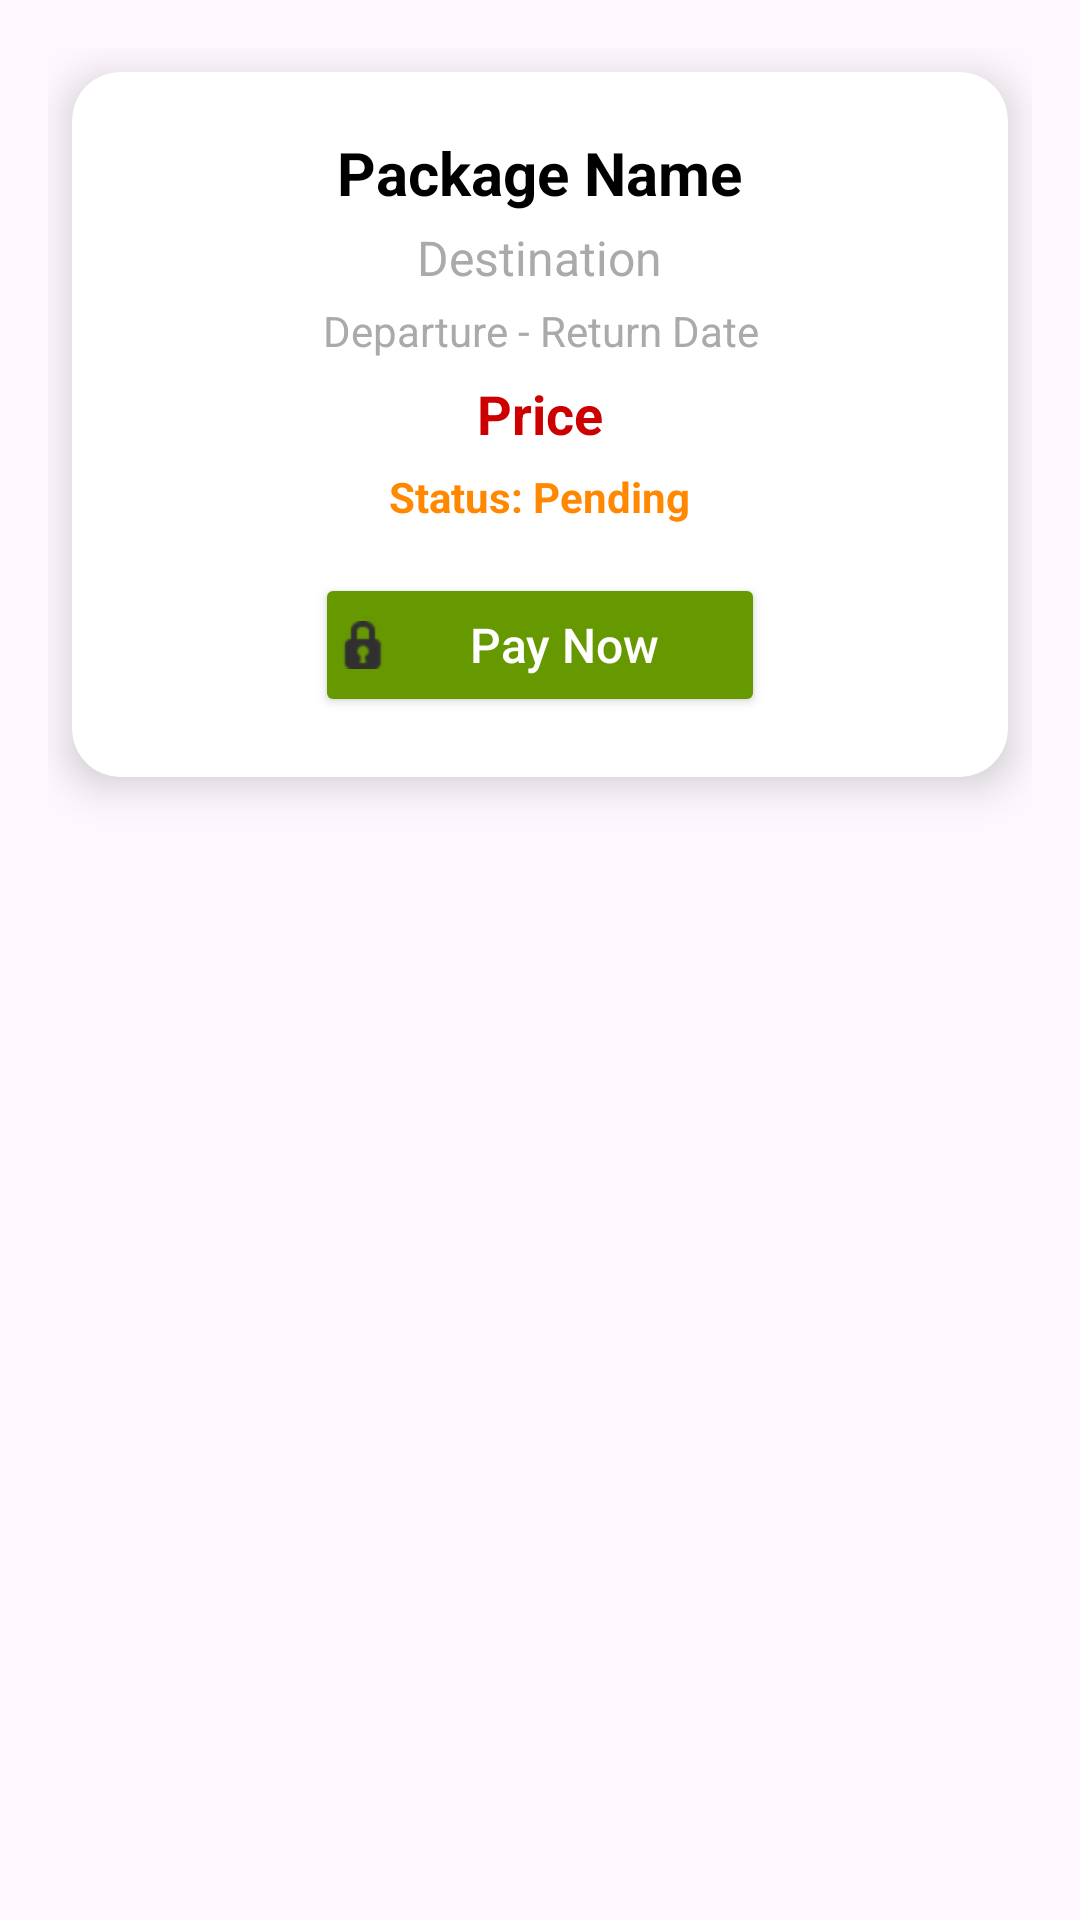

Write the Android layout XML for this screen, with the resource values it uses.
<!-- AndroidManifest.xml: application theme Theme.TravelEaseApp -->
<!-- res/layout/activity_user_booking_adaptor.xml -->
<?xml version="1.0" encoding="utf-8"?>
<LinearLayout xmlns:android="http://schemas.android.com/apk/res/android"
    xmlns:app="http://schemas.android.com/apk/res-auto"
    xmlns:tools="http://schemas.android.com/tools"
    android:id="@+id/main"
    android:layout_width="match_parent"
    android:layout_height="match_parent"
    android:orientation="vertical"
    android:padding="16dp"
    tools:context=".ADAPTOR.UserBookingAdaptor">

    
    <androidx.cardview.widget.CardView
        android:layout_width="match_parent"
        android:layout_height="wrap_content"
        android:layout_margin="8dp"
        app:cardCornerRadius="16dp"
        app:cardElevation="8dp"
        android:background="@android:color/white">

        <LinearLayout
            android:layout_width="match_parent"
            android:layout_height="wrap_content"
            android:orientation="vertical"
            android:padding="20dp"
            android:gravity="center_horizontal">

            
            <TextView
                android:id="@+id/tvPackageName"
                android:layout_width="wrap_content"
                android:layout_height="wrap_content"
                android:text="Package Name"
                android:textSize="20sp"
                android:textStyle="bold"
                android:textColor="@android:color/black"
                android:paddingBottom="4dp"
                android:gravity="center" />

            
            <TextView
                android:id="@+id/tvDestination"
                android:layout_width="wrap_content"
                android:layout_height="wrap_content"
                android:text="Destination"
                android:textSize="16sp"
                android:textColor="@android:color/darker_gray"
                android:paddingBottom="4dp"
                android:gravity="center" />

            
            <TextView
                android:id="@+id/tvDates"
                android:layout_width="wrap_content"
                android:layout_height="wrap_content"
                android:text="Departure - Return Date"
                android:textSize="14sp"
                android:textColor="@android:color/darker_gray"
                android:paddingBottom="6dp"
                android:gravity="center" />

            
            <TextView
                android:id="@+id/tvPrice"
                android:layout_width="wrap_content"
                android:layout_height="wrap_content"
                android:text="Price"
                android:textSize="18sp"
                android:textColor="@android:color/holo_red_dark"
                android:textStyle="bold"
                android:paddingBottom="6dp"
                android:gravity="center" />

            
            <TextView
                android:id="@+id/tvBookingStatus"
                android:layout_width="wrap_content"
                android:layout_height="wrap_content"
                android:text="Status: Pending"
                android:textSize="14sp"
                android:textColor="@android:color/holo_orange_dark"
                android:textStyle="bold"
                android:paddingBottom="8dp"
                android:gravity="center" />

            
            <Button
                android:id="@+id/btnPayNow"
                android:layout_width="150dp"
                android:layout_height="48dp"
                android:text="Pay Now"
                android:textSize="16sp"
                android:layout_gravity="center"
                android:textAllCaps="false"
                android:backgroundTint="@android:color/holo_green_dark"
                android:textColor="@android:color/white"
                android:padding="8dp"
                android:drawableLeft="@android:drawable/ic_secure"
                android:gravity="center"
                android:layout_marginTop="8dp"
                android:elevation="6dp" />

        </LinearLayout>

    </androidx.cardview.widget.CardView>

</LinearLayout>
<!-- resources referenced by this layout -->
<resources>
  <style name="Theme.TravelEaseApp" parent="Base.Theme.TravelEaseApp" />
  <style name="Base.Theme.TravelEaseApp" parent="Theme.Material3.DayNight.NoActionBar">
          
           <item name="colorPrimary">@color/green</item>
      </style>
  <color name="green">#325650</color>
</resources>
